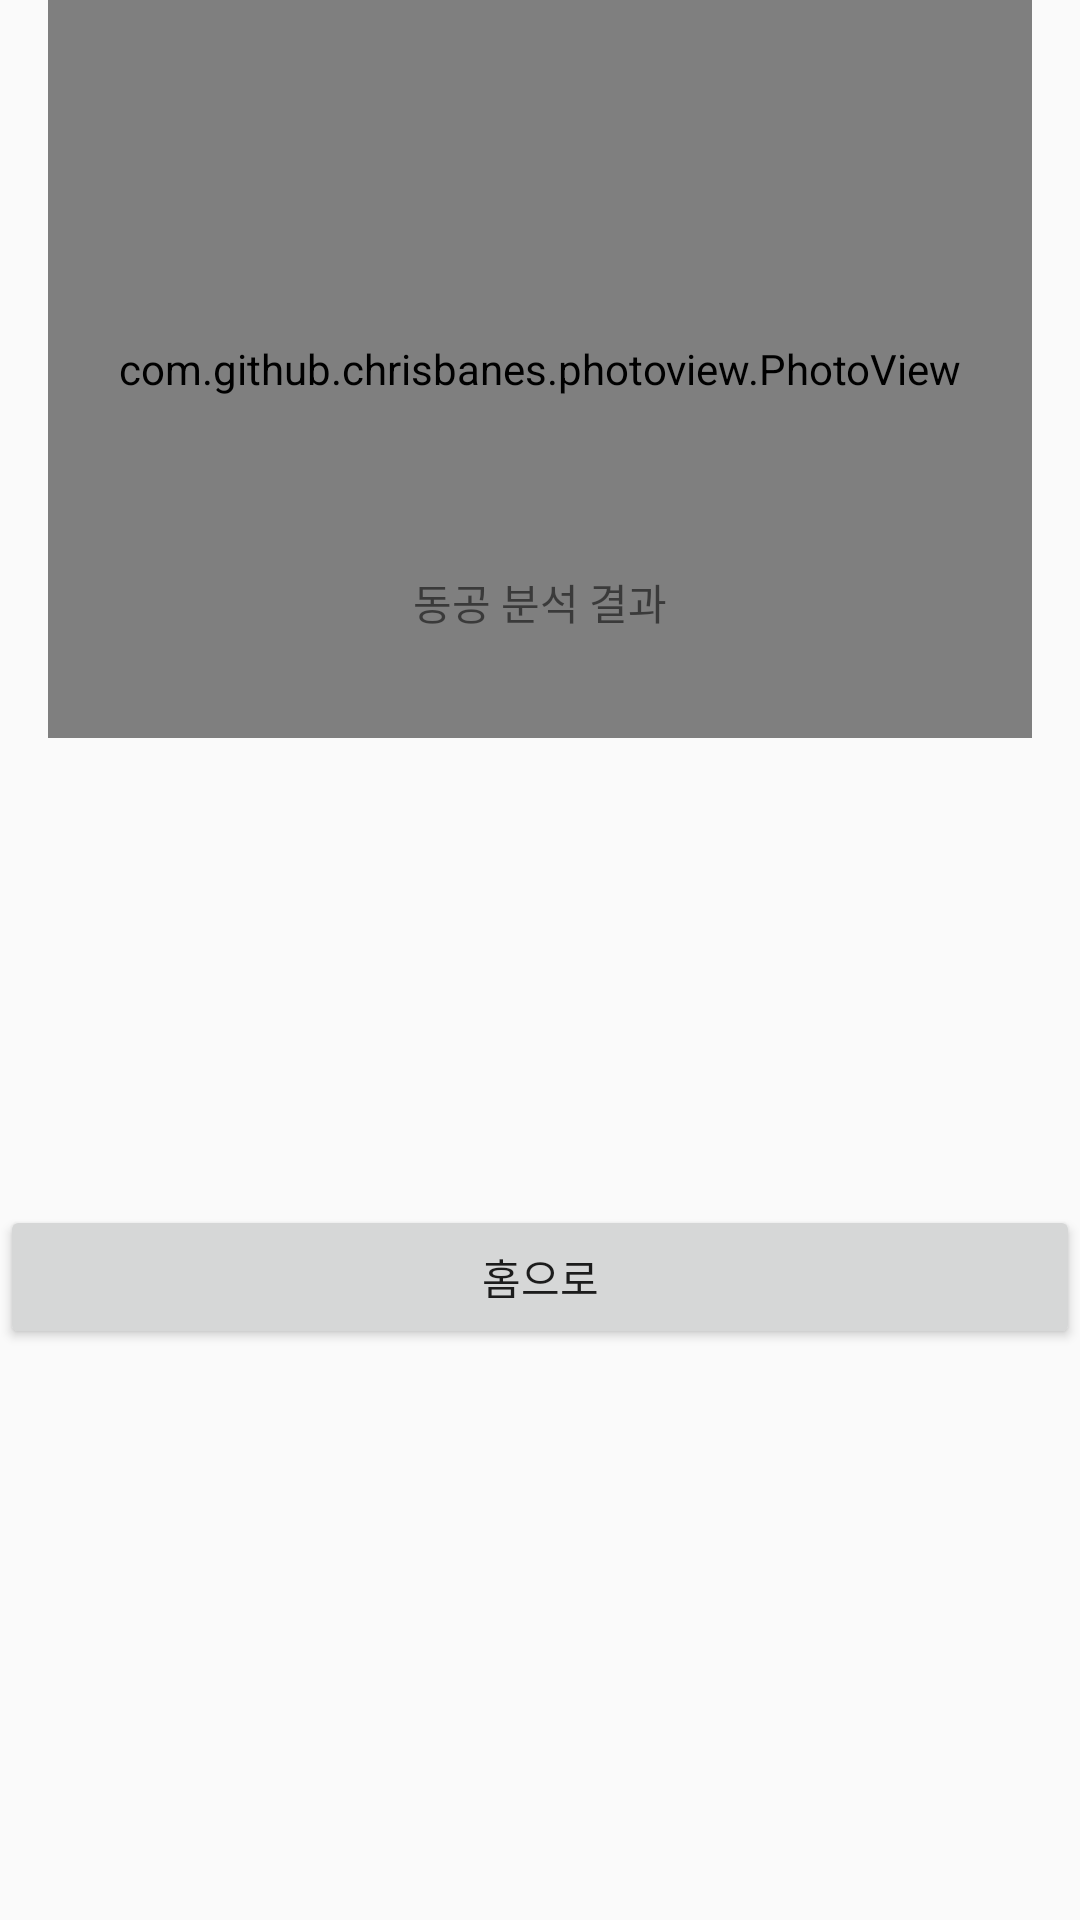

Write the Android layout XML for this screen, with the resource values it uses.
<!-- AndroidManifest.xml: application theme Theme.Pupilbias -->
<!-- res/layout/fragment_pupil_result.xml -->
<?xml version="1.0" encoding="utf-8"?>
<layout xmlns:tools="http://schemas.android.com/tools"
    xmlns:android="http://schemas.android.com/apk/res/android"
    xmlns:app="http://schemas.android.com/apk/res-auto">

    <data>
        <import type="android.view.View"/>
        <variable
            name="viewModel"
            type="com.jslee.pupilbias.pupilResult.PupilResultViewModel" />
    </data>

    <androidx.constraintlayout.widget.ConstraintLayout
        android:id="@+id/root_layout"
        android:layout_width="match_parent"
        android:layout_height="match_parent">

        <com.github.chrisbanes.photoview.PhotoView
            android:id="@+id/orig_img_iw"
            android:layout_width="0dp"
            android:layout_height="0dp"
            app:BA_imageUrl="@{viewModel.irisImage.originalImg}"
            android:adjustViewBounds="true"
            app:layout_constraintDimensionRatio="h, 4:3"
            app:layout_constraintEnd_toEndOf="@+id/ver_end_guideline"
            app:layout_constraintStart_toStartOf="@+id/ver_start_guideline"
            app:layout_constraintTop_toTopOf="parent"
            tools:srcCompat="@tools:sample/avatars" />

        <TextView
            android:id="@+id/tv"
            android:layout_width="wrap_content"
            android:layout_height="wrap_content"
            android:text="동공 분석 결과"
            app:layout_constraintBottom_toTopOf="@+id/next_btn"
            app:layout_constraintEnd_toEndOf="parent"
            app:layout_constraintStart_toStartOf="parent"
            app:layout_constraintTop_toTopOf="parent" />

        <Button
            android:id="@+id/next_btn"
            android:layout_width="match_parent"
            android:layout_height="wrap_content"
            android:text="홈으로"
            android:onClick="@{() -> viewModel.onClickedHomeBtn()}"
            app:layout_constraintBottom_toBottomOf="parent"
            app:layout_constraintEnd_toEndOf="parent"
            app:layout_constraintStart_toStartOf="parent"
            app:layout_constraintTop_toBottomOf="@+id/tv" />


        <androidx.constraintlayout.widget.Guideline
            android:id="@+id/ver_start_guideline"
            android:layout_width="wrap_content"
            android:layout_height="wrap_content"
            android:orientation="vertical"
            app:layout_constraintGuide_percent="0.044"/>

        <androidx.constraintlayout.widget.Guideline
            android:id="@+id/ver_end_guideline"
            android:layout_width="wrap_content"
            android:layout_height="wrap_content"
            android:orientation="vertical"
            app:layout_constraintGuide_percent="0.956"/>

    </androidx.constraintlayout.widget.ConstraintLayout>
</layout>
<!-- resources referenced by this layout -->
<resources>
  <style name="Theme.Pupilbias" parent="Theme.AppCompat.Light.DarkActionBar">
          
          <item name="colorPrimary">@color/purple_500</item>
          <item name="colorPrimaryDark">@color/purple_700</item>
          <item name="colorAccent">@color/teal_200</item>
          
      </style>
  <!-- not gathered from this repository: default colours our renderer supplied (Android Studio template values) -->
  <color name="purple_500">#FF6200EE</color>
  <color name="purple_700">#FF3700B3</color>
  <color name="teal_200">#FF03DAC5</color>
</resources>
